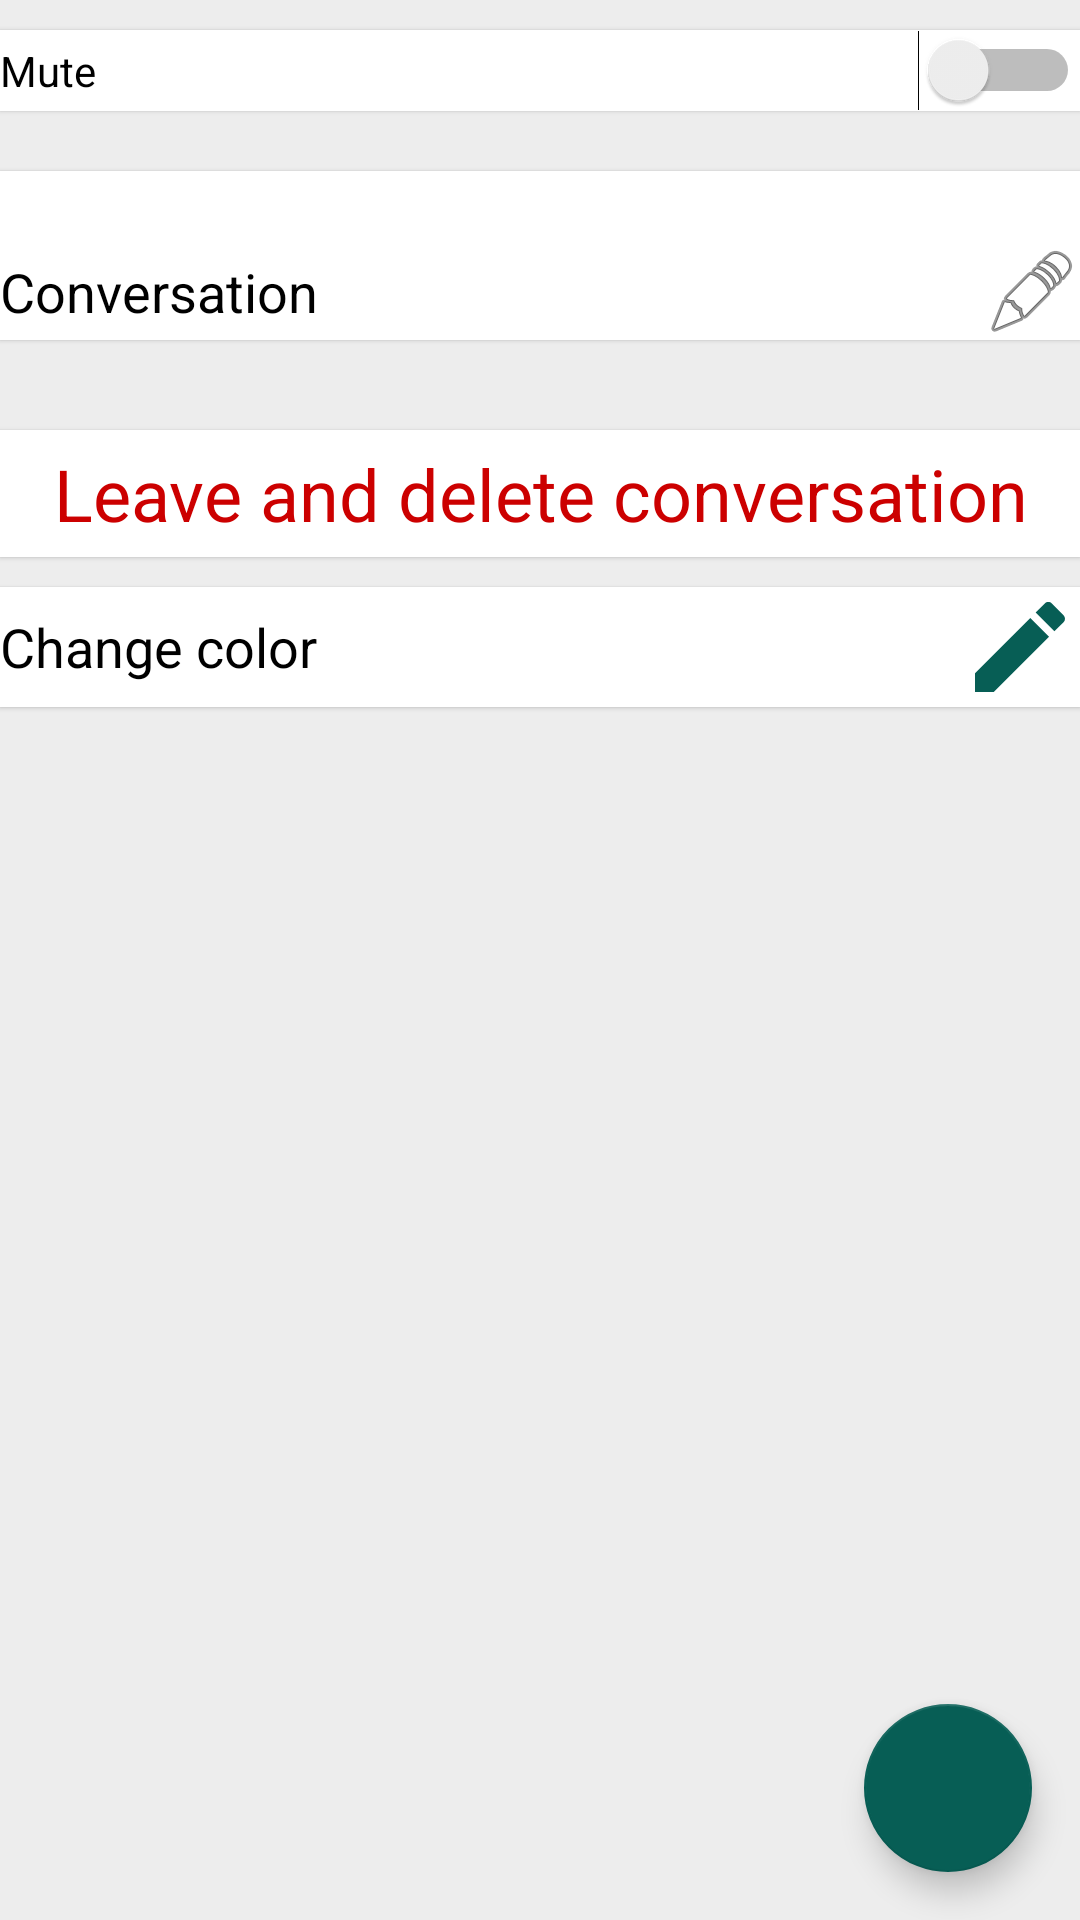

The Android layout XML behind this screen, and the referenced resources:
<!-- AndroidManifest.xml: application theme Talk -->
<!-- res/layout/screen_conversation_info.xml -->
<?xml version="1.0" encoding="utf-8"?>
<android.support.design.widget.CoordinatorLayout xmlns:android="http://schemas.android.com/apk/res/android"
    xmlns:app="http://schemas.android.com/apk/res-auto"
    android:layout_width="match_parent"
    android:layout_height="match_parent"
    android:background="#ededed">

    <android.support.design.widget.FloatingActionButton
        android:id="@+id/addUser"
        android:layout_width="match_parent"
        android:layout_height="wrap_content"
        android:layout_gravity="bottom|end"
        android:layout_marginBottom="16dp"
        android:layout_marginEnd="16dp"
        android:clickable="true"
        android:focusable="true"
        app:backgroundTint="@color/colorAccent"
        app:srcCompat="@drawable/ic_person_add" />

    <ScrollView
        android:id="@+id/scroll"
        android:layout_width="match_parent"
        android:layout_height="match_parent">

        <LinearLayout
            android:layout_width="match_parent"
            android:layout_height="wrap_content"
            android:orientation="vertical"
            android:paddingBottom="75dp">

            <android.support.v7.widget.CardView
                android:layout_width="match_parent"
                android:layout_height="match_parent"
                android:layout_marginBottom="10dp"
                android:layout_marginTop="10dp">

                <LinearLayout
                    android:layout_width="match_parent"
                    android:layout_height="match_parent"
                    android:orientation="horizontal">

                    <Switch
                        android:id="@+id/mute"
                        android:layout_width="0dp"
                        android:layout_height="wrap_content"
                        android:layout_weight="1"
                        android:text="@string/mute" />
                </LinearLayout>
            </android.support.v7.widget.CardView>

            <android.support.v7.widget.CardView
                android:layout_width="match_parent"
                android:layout_height="match_parent"
                android:layout_marginBottom="10dp"
                android:layout_marginTop="10dp">

                <LinearLayout
                    android:layout_width="match_parent"
                    android:layout_height="match_parent"
                    android:orientation="vertical">

                    <TextView
                        android:id="@+id/idview"
                        android:layout_width="match_parent"
                        android:layout_height="0dp"
                        android:layout_weight="1"
                        android:gravity="center_vertical"
                        android:textColor="@android:color/black"
                        android:textSize="18sp" />

                    <TextView
                        android:id="@+id/titleview"
                        android:layout_width="match_parent"
                        android:layout_height="0dp"
                        android:layout_weight="1"
                        android:drawableEnd="@android:drawable/ic_menu_edit"
                        android:gravity="center_vertical"
                        android:text="@string/conversation"
                        android:textColor="@android:color/black"
                        android:textSize="18sp" />

                </LinearLayout>
            </android.support.v7.widget.CardView>

            <android.support.v7.widget.CardView
                android:layout_width="match_parent"
                android:layout_height="match_parent"
                android:layout_marginBottom="10dp"
                android:layout_marginTop="10dp">

                <LinearLayout
                    android:id="@+id/member"
                    android:layout_width="match_parent"
                    android:layout_height="wrap_content"
                    android:orientation="vertical">

                </LinearLayout>
            </android.support.v7.widget.CardView>

            <android.support.v7.widget.CardView
                android:layout_width="match_parent"
                android:layout_height="match_parent">

                <TextView
                    android:id="@+id/leave"
                    android:layout_width="match_parent"
                    android:layout_height="wrap_content"
                    android:padding="5dp"
                    android:text="@string/leave"
                    android:textAlignment="center"
                    android:textColor="@android:color/holo_red_dark"
                    android:textSize="24sp" />
            </android.support.v7.widget.CardView>

            <android.support.v7.widget.CardView
                android:layout_width="match_parent"
                android:layout_height="match_parent"
                android:layout_marginBottom="10dp"
                android:layout_marginTop="10dp">

                <LinearLayout
                    android:layout_width="match_parent"
                    android:layout_height="match_parent"
                    android:orientation="horizontal">

                    <TextView
                        android:id="@+id/changeConversationColor"
                        android:layout_width="0dp"
                        android:layout_height="match_parent"
                        android:layout_weight="1"
                        android:drawableEnd="@drawable/ic_create"
                        android:gravity="center_vertical"
                        android:text="Change color"
                        android:textColor="@android:color/black"
                        android:textSize="18sp" />

                </LinearLayout>
            </android.support.v7.widget.CardView>
        </LinearLayout>
    </ScrollView>

</android.support.design.widget.CoordinatorLayout>
<!-- resources referenced by this layout -->
<resources>
  <color name="colorAccent">#FF075e55</color>
  <!-- drawable ic_create (drawable) -->
  <vector android:height="40dp" android:tint="#075E55"
      android:viewportHeight="24.0" android:viewportWidth="24.0"
      android:width="40dp" xmlns:android="http://schemas.android.com/apk/res/android">
      <path android:fillColor="#FF000000" android:pathData="M3,17.25V21h3.75L17.81,9.94l-3.75,-3.75L3,17.25zM20.71,7.04c0.39,-0.39 0.39,-1.02 0,-1.41l-2.34,-2.34c-0.39,-0.39 -1.02,-0.39 -1.41,0l-1.83,1.83 3.75,3.75 1.83,-1.83z"/>
  </vector>
  <string name="conversation">Conversation</string>
  <string name="leave">Leave and delete conversation</string>
  <string name="mute">Mute</string>
  <style name="Talk" parent="Base.Theme.AppCompat.Light.DarkActionBar">
          
          <item name="colorPrimary">@color/colorPrimary</item>
          <item name="colorPrimaryDark">@color/colorPrimaryDark</item>
          <item name="colorAccent">@color/colorAccent</item>
          <item name="android:windowIsTranslucent">true</item>
          <item name="coordinatorLayoutStyle">@style/Widget.Support.CoordinatorLayout</item>
          <item name="floatingActionButtonStyle">@style/Widget.Design.FloatingActionButton</item>
          <item name="cardViewStyle">@style/Widget.MaterialComponents.CardView</item>
      </style>
  <color name="colorPrimary">#FF075e55</color>
  <color name="colorPrimaryDark">#000000</color>
</resources>
